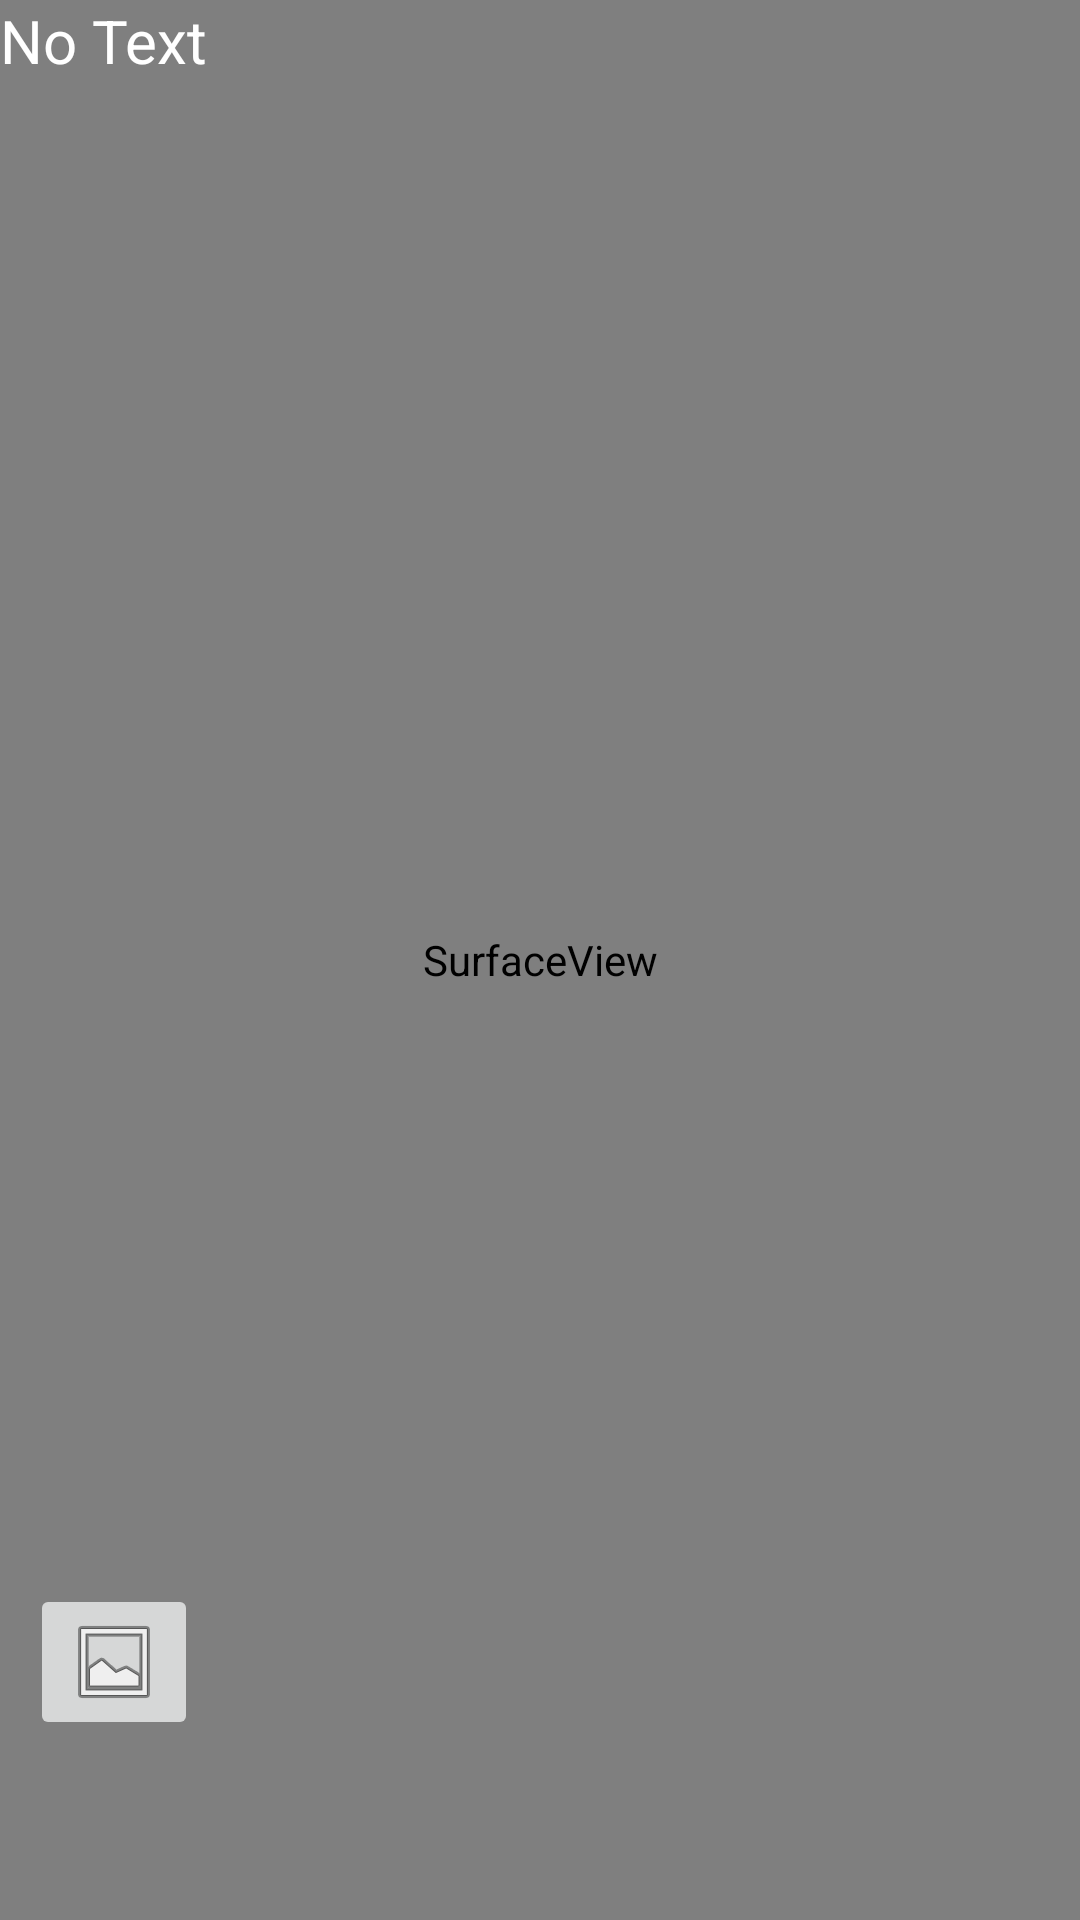

Layout XML and referenced resources for this Android screen:
<!-- AndroidManifest.xml: application theme Theme.VegIt -->
<!-- res/layout/fragment_scan_ingredient.xml -->
<?xml version="1.0" encoding="utf-8"?>
<androidx.constraintlayout.widget.ConstraintLayout xmlns:android="http://schemas.android.com/apk/res/android"
    xmlns:app="http://schemas.android.com/apk/res-auto"
    xmlns:tools="http://schemas.android.com/tools"
    android:layout_width="match_parent"
    android:layout_height="match_parent"
    tools:context=".fragments.ScanIngredientFragment">

    <FrameLayout

        android:layout_width="match_parent"
        android:layout_height="match_parent">

        <SurfaceView
            android:id="@+id/camera_view"
            android:layout_width="match_parent"
            android:layout_height="match_parent" />

        <View
            android:layout_gravity="center"
            android:layout_width="400dp"
            android:layout_height="280dp"
            android:background="@drawable/rectangle"
            />

        <TextView
            android:id="@+id/text_view"
            android:text="No Text"
            android:layout_alignParentBottom="true"
            android:layout_width="match_parent"
            android:layout_height="wrap_content"
            android:textSize="20sp"
            android:textColor="@color/white"/>

        <RelativeLayout
            android:id="@+id/action"
            android:layout_width="match_parent"
            android:layout_height="wrap_content"
            android:layout_marginBottom="60dp"
            android:layout_gravity="bottom"
            >

            <Button
                android:id="@+id/takePicture"
                android:layout_width="50dp"
                android:layout_height="50dp"
                android:layout_centerInParent="true"
                android:background="@drawable/circle" />

            <ImageButton
                android:id="@+id/gallery"
                android:layout_marginLeft="10dp"
                android:layout_width="wrap_content"
                android:layout_height="wrap_content"
                android:src="@android:drawable/ic_menu_gallery" />

        </RelativeLayout>


    </FrameLayout>


</androidx.constraintlayout.widget.ConstraintLayout>
<!-- resources referenced by this layout -->
<resources>
  <style name="Theme.VegIt" parent="Theme.MaterialComponents.DayNight.DarkActionBar">
          
          <item name="colorPrimary">@color/purple_500</item>
          <item name="colorPrimaryVariant">@color/purple_700</item>
          <item name="colorOnPrimary">@color/white</item>
          
          <item name="colorSecondary">@color/teal_200</item>
          <item name="colorSecondaryVariant">@color/teal_700</item>
          <item name="colorOnSecondary">@color/black</item>
          
          <item name="android:statusBarColor" tools:targetApi="l">?attr/colorPrimaryVariant</item>
          
      </style>
  <!-- not gathered from this repository: default colours our renderer supplied (Android Studio template values) -->
  <color name="purple_500">#FF6200EE</color>
  <color name="purple_700">#FF3700B3</color>
  <color name="teal_200">#FF03DAC5</color>
  <color name="teal_700">#FF018786</color>
  <color name="black">#FF000000</color>
  <color name="white">#FFFFFFFF</color>
</resources>
